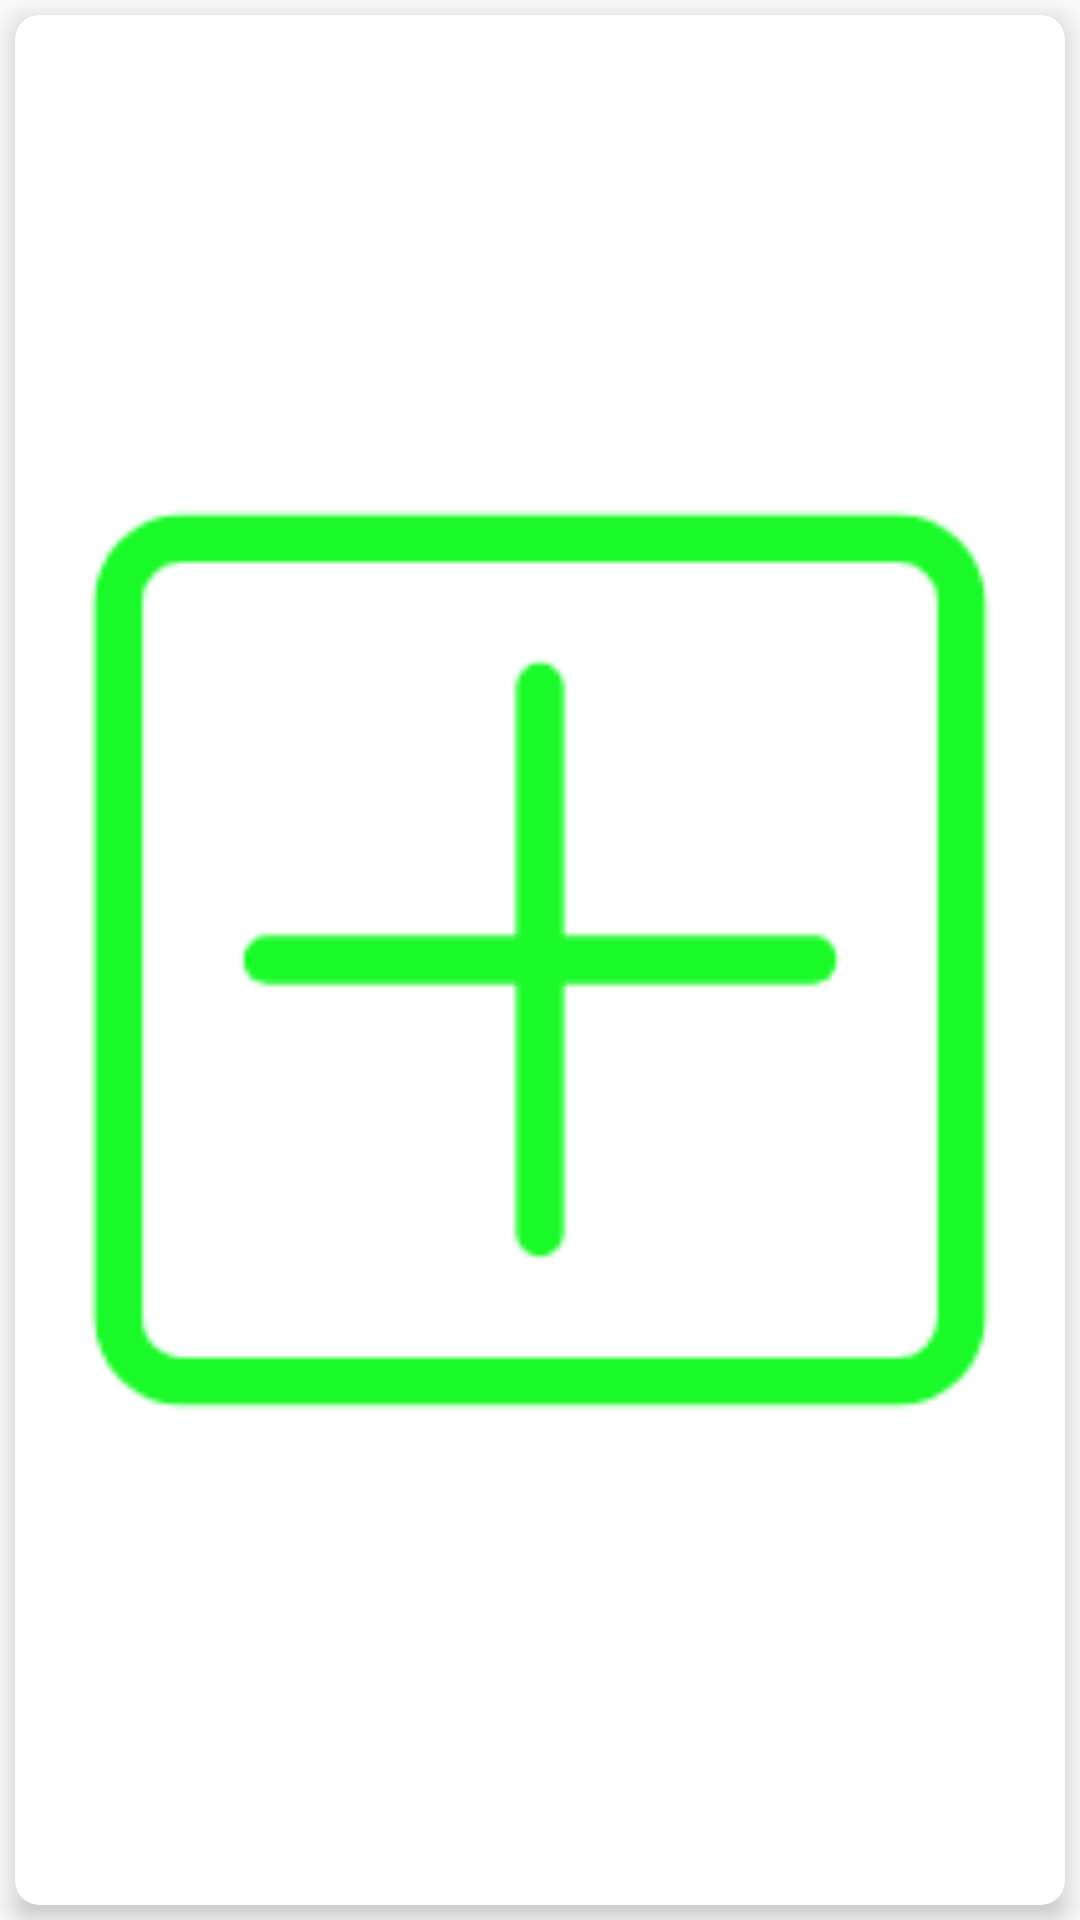

The Android layout XML behind this screen, and the referenced resources:
<!-- AndroidManifest.xml: application theme AppTheme.NoActionBar -->
<!-- res/layout/fragment_empty_list.xml -->
<?xml version="1.0" encoding="utf-8"?>
<FrameLayout xmlns:android="http://schemas.android.com/apk/res/android"
    xmlns:tools="http://schemas.android.com/tools"
    android:layout_width="match_parent"
    android:layout_height="match_parent"
    xmlns:app="http://schemas.android.com/apk/res-auto"
    tools:context=".EmptyList">
<android.support.v7.widget.CardView
    android:id="@+id/empty_create"
    android:layout_width="match_parent"
    android:layout_height="match_parent"
    android:layout_margin="5dp"
    app:cardCornerRadius="8dp"
    app:cardElevation="5dp"
    android:layout_gravity="center"
    app:contentPadding="5dp"
    >
     <ImageView
         android:layout_gravity="center"
         android:src="@drawable/create"
         android:layout_width="match_parent"
         android:layout_height="match_parent" />
</android.support.v7.widget.CardView>
</FrameLayout>
<!-- resources referenced by this layout -->
<resources>
  <!-- drawable create: png bitmap (drawable, 3692 bytes) -->
  <style name="AppTheme.NoActionBar">
          <item name="android:windowFullscreen">true</item>
          <item name="windowNoTitle">false</item>
          <item name="android:windowIsTranslucent">true</item>
  
      </style>
</resources>
